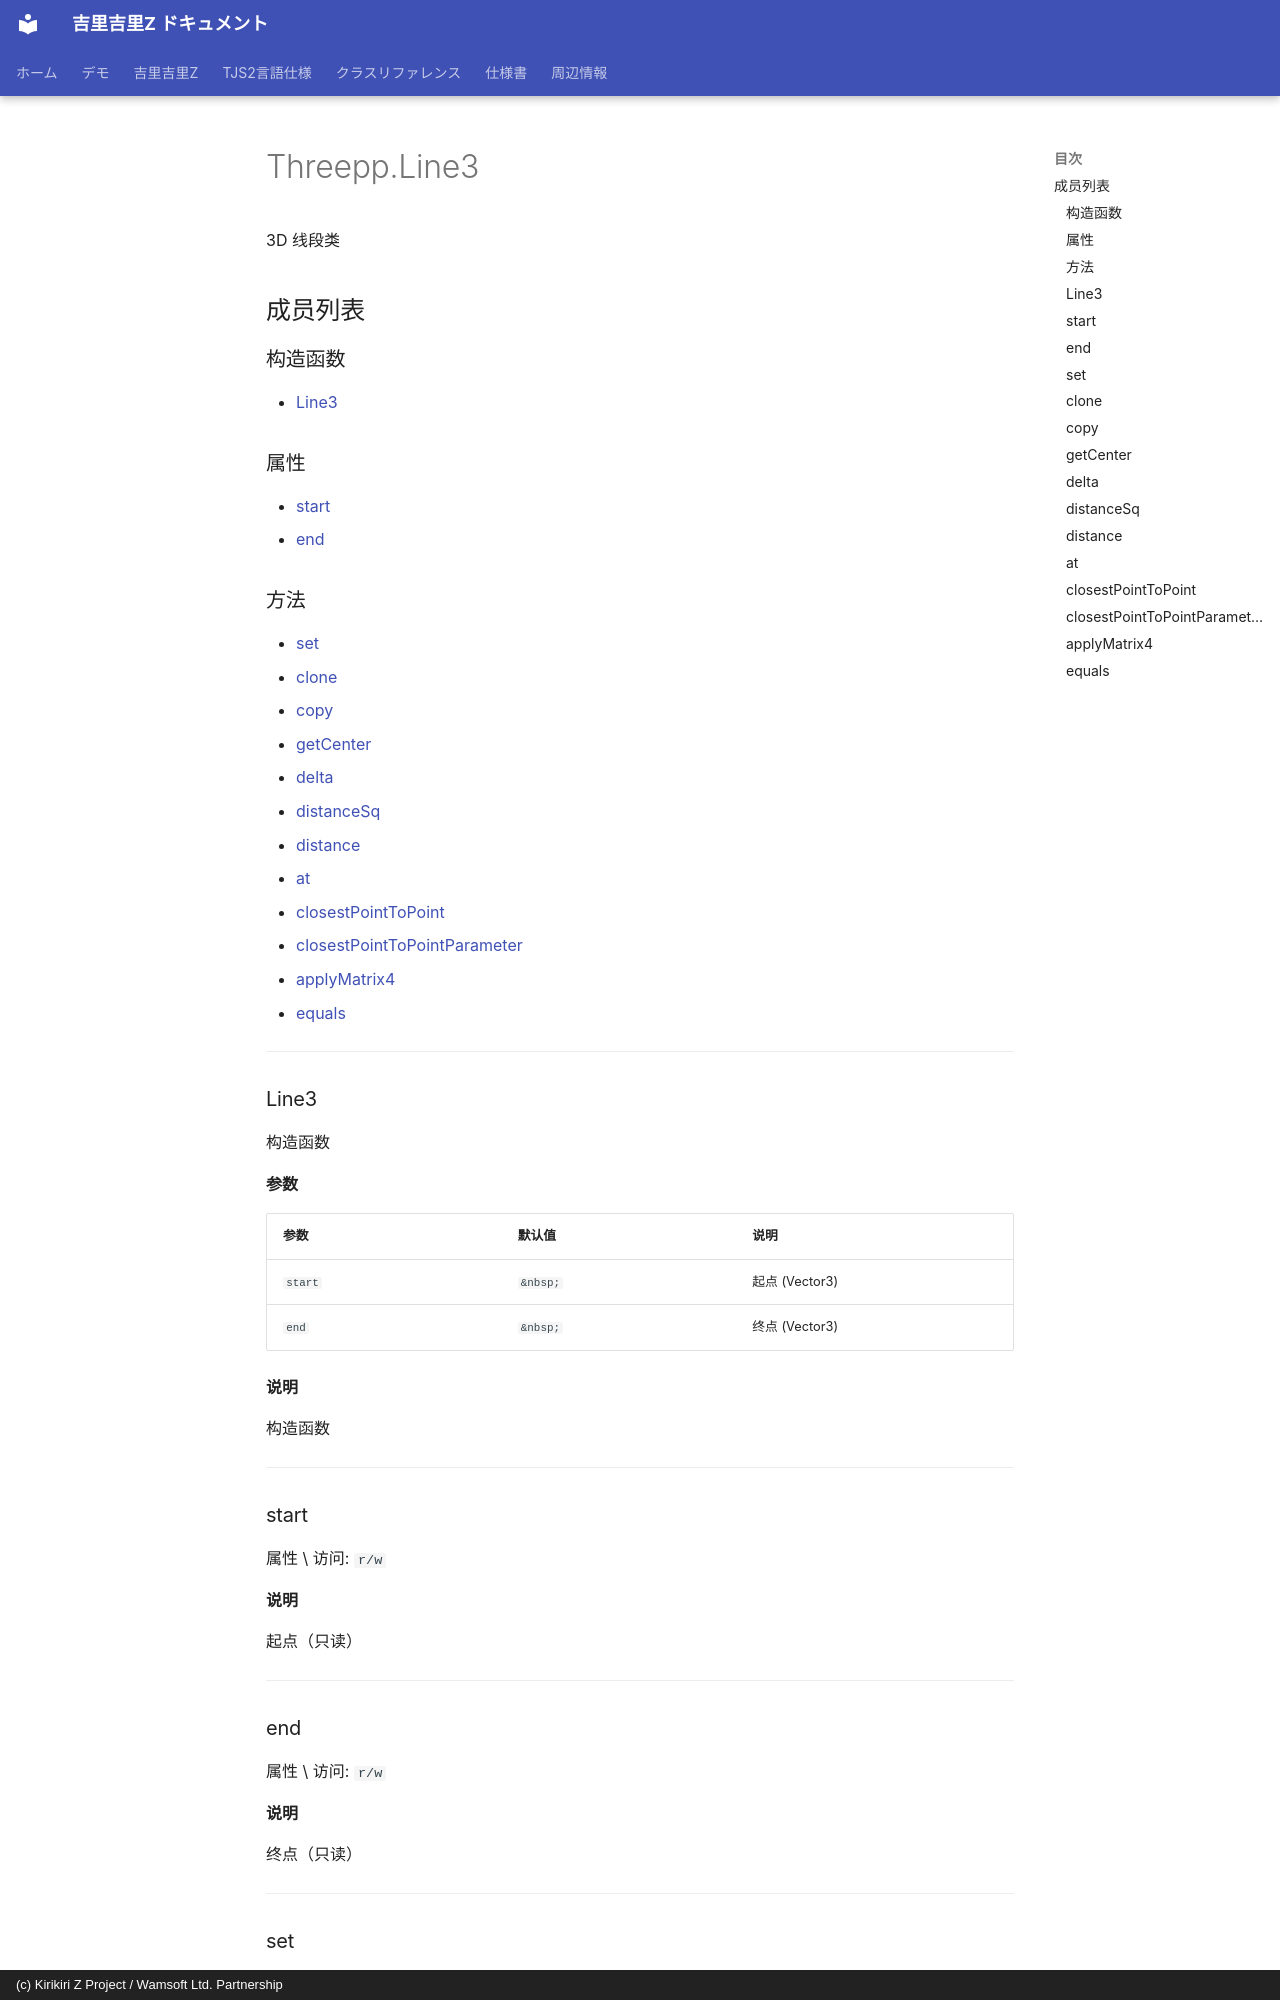

repository: AetherKiri/krkrz_dev · page: zh/reference/threepp/Threepp.Line3/index.html · generator: mkdocs · copyright: (c) Kirikiri Z Project / Wamsoft Ltd. Partnership

# Threepp.Line3

3D 线段类

## 成员列表

### 构造函数

- [Line3](#line3)

### 属性

- [start](#start)
- [end](#end)

### 方法

- [set](#set)
- [clone](#clone)
- [copy](#copy)
- [getCenter](#getcenter)
- [delta](#delta)
- [distanceSq](#distancesq)
- [distance](#distance)
- [at](#at)
- [closestPointToPoint](#closestpointtopoint)
- [closestPointToPointParameter](#closestpointtopointparameter)
- [applyMatrix4](#applymatrix4)
- [equals](#equals)

---

### Line3

构造函数

**参数**

| 参数 | 默认值 | 说明 |
| --- | --- | --- |
| `start` | `&nbsp;` | 起点 (Vector3) |
| `end` | `&nbsp;` | 终点 (Vector3) |

**说明**

构造函数

---
